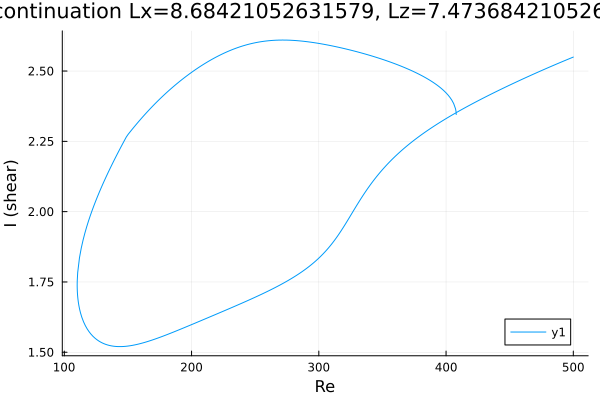

Source data for this figure (header and first rows):
Re, shear
500.0, 2.55
499.1, 2.548
497.7, 2.545
496.3, 2.543
494.9, 2.54
493.4, 2.537
492, 2.535
490.6, 2.532
489.2, 2.529
487.8, 2.527
486.4, 2.524
485, 2.521
483.5, 2.519
482.1, 2.516
480.7, 2.513
479.3, 2.51
477.9, 2.507
476.5, 2.505
475.1, 2.502
473.6, 2.499
472.2, 2.496
470.8, 2.493
469.4, 2.49
468, 2.488
467, 2.486
465.6, 2.483
464.2, 2.48
462.7, 2.477
461.3, 2.474
459.9, 2.471
458.5, 2.468
457.1, 2.465
455.7, 2.462
454.3, 2.459
452.9, 2.456
451.4, 2.453
450, 2.45
448.6, 2.447
447.2, 2.444
445.8, 2.441
444.4, 2.438
443, 2.435
441.5, 2.432
440.1, 2.429
438.7, 2.425
437.3, 2.422
435.9, 2.419
434.5, 2.416
433.1, 2.413
431.6, 2.409
430.2, 2.406
428.8, 2.403
427.4, 2.4
426, 2.396
424.6, 2.393
423.2, 2.39
421.7, 2.386
420.3, 2.383
418.9, 2.379
417.5, 2.376
... 504 more rows
